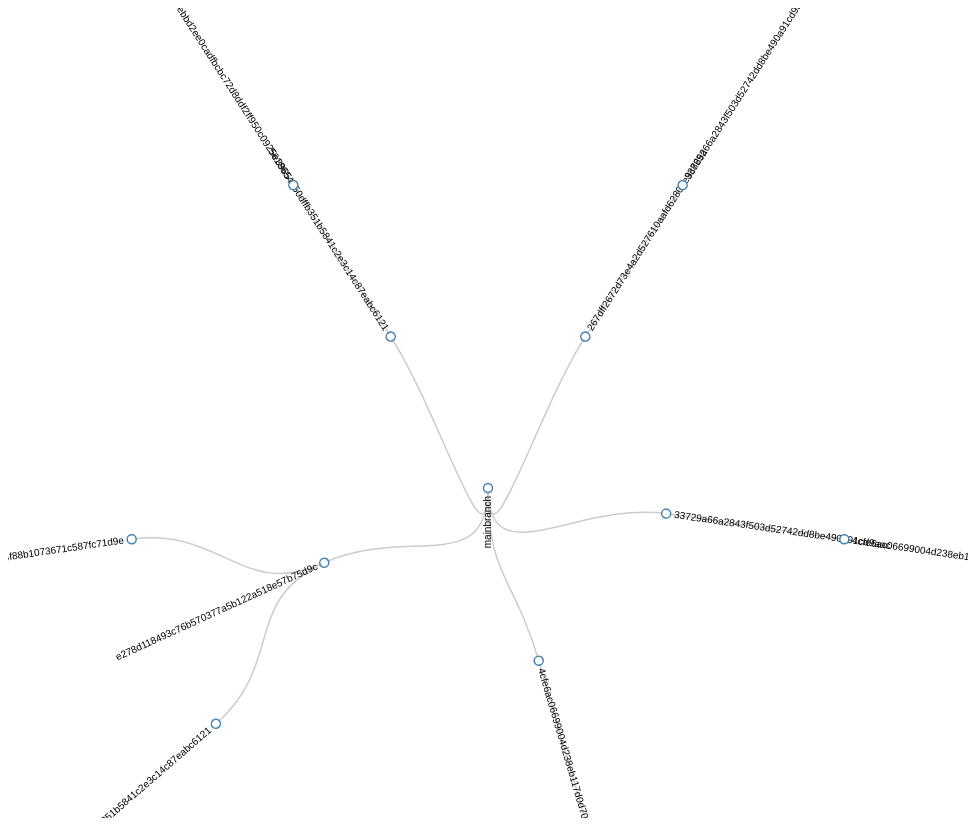
D3 v3 page, settled after 480 driven frames (8 s of simulated time); the page loaded 1 data file(s).



var diameter = 960;

var tree = d3.layout.tree()
    .size([360, diameter / 2 - 120])
    .separation(function(a, b) { return (a.parent == b.parent ? 1 : 2) / a.depth; })
     .children(function(d)
    {
        //console.log("dd",d.children1)
        return (!d.parents || d.parents.length === 0) ? null : d.parents;
    });

var diagonal = d3.svg.diagonal.radial()
    .projection(function(d) { return [d.y, d.x / 180 * Math.PI]; });

var svg = d3.select("body").append("svg")
    .attr("width", diameter)
    .attr("height", diameter - 150)
  .append("g")
    .attr("transform", "translate(" + diameter / 2 + "," + diameter / 2 + ")");

d3.json("names.json", function(error, root) {
  console.log("error", error)
  var nodes = tree.nodes(root),
      links = tree.links(nodes);

  var link = svg.selectAll(".link")
      .data(links)
    .enter().append("path")
      .attr("class", "link")
      .attr("d", diagonal);

  var node = svg.selectAll(".node")
      .data(nodes)
    .enter().append("g")
      .attr("class", "node")
      .attr("transform", function(d) { return "rotate(" + (d.x - 90) + ")translate(" + d.y + ")"; })

  node.append("circle")
      .attr("r", 4.5);

  node.append("text")
      .attr("dy", ".31em")
      .attr("text-anchor", function(d) { return d.x < 180 ? "start" : "end"; })
      .attr("transform", function(d) { return d.x < 180 ? "translate(8)" : "rotate(180)translate(-8)"; })
      .text(function(d) { return d.sha; });
});

d3.select(self.frameElement).style("height", diameter - 150 + "px");



### data: names.json
{
 "sha": "mainbranch",
 "parents": [
  {
   "sha": "267dff2672d73e4a2d527610aafd62803e9c8652",
   "commit": {
    "author": "{... 3 keys}",
    "committer": "{... 3 keys}",
    "message": "fix #1810 no single numerical columns",
    "tree": "{... 2 keys}",
    "url": "https://api.github.com/repos/Caleydo/cal…",
    "comment_count": 0
   },
   "url": "https://api.github.com/repos/Caleydo/cal…",
   "html_url": "https://github.com/Caleydo/caleydo/commi…",
   "comments_url": "https://api.github.com/repos/Caleydo/cal…",
   "author": {
    "login": "sgratzl",
    "id": 4129778,
    "avatar_url": "https://gravatar.com/avatar/f387f3cfdd57…",
    "gravatar_id": "f387f3cfdd57977032854860efd4e09b",
    "url": "https://api.github.com/users/sgratzl",
    "html_url": "https://github.com/sgratzl",
    "followers_url": "https://api.github.com/users/sgratzl/fol…",
    "following_url": "https://api.github.com/users/sgratzl/fol…",
    "gists_url": "https://api.github.com/users/sgratzl/gis…",
    "starred_url": "https://api.github.com/users/sgratzl/sta…",
    "subscriptions_url": "https://api.github.com/users/sgratzl/sub…",
    "organizations_url": "https://api.github.com/users/sgratzl/org…",
    "repos_url": "https://api.github.com/users/sgratzl/rep…",
    "events_url": "https://api.github.com/users/sgratzl/eve…",
    "received_events_url": "https://api.github.com/users/sgratzl/rec…",
    "type": "User",
    "site_admin": false
   },
   "committer": {
    "login": "sgratzl",
    "id": 4129778,
    "avatar_url": "https://gravatar.com/avatar/f387f3cfdd57…",
    "gravatar_id": "f387f3cfdd57977032854860efd4e09b",
    "url": "https://api.github.com/users/sgratzl",
    "html_url": "https://github.com/sgratzl",
    "followers_url": "https://api.github.com/users/sgratzl/fol…",
    "following_url": "https://api.github.com/users/sgratzl/fol…",
    "gists_url": "https://api.github.com/users/sgratzl/gis…",
    "starred_url": "https://api.github.com/users/sgratzl/sta…",
    "subscriptions_url": "https://api.github.com/users/sgratzl/sub…",
    "organizations_url": "https://api.github.com/users/sgratzl/org…",
    "repos_url": "https://api.github.com/users/sgratzl/rep…",
    "events_url": "https://api.github.com/users/sgratzl/eve…",
    "received_events_url": "https://api.github.com/users/sgratzl/rec…",
    "type": "User",
    "site_admin": false
   },
   "parents": [
    "{... 3 keys}"
   ]
  },
  {
   "sha": "33729a66a2843f503d52742dd8be490a91cd9aac",
   "commit": {
    "author": "{... 3 keys}",
    "committer": "{... 3 keys}",
    "message": "fix #1812 filter samples according to an…",
    "tree": "{... 2 keys}",
    "url": "https://api.github.com/repos/Caleydo/cal…",
    "comment_count": 0
   },
   "url": "https://api.github.com/repos/Caleydo/cal…",
   "html_url": "https://github.com/Caleydo/caleydo/commi…",
   "comments_url": "https://api.github.com/repos/Caleydo/cal…",
   "author": {
    "login": "sgratzl",
    "id": 4129778,
    "avatar_url": "https://gravatar.com/avatar/f387f3cfdd57…",
    "gravatar_id": "f387f3cfdd57977032854860efd4e09b",
    "url": "https://api.github.com/users/sgratzl",
    "html_url": "https://github.com/sgratzl",
    "followers_url": "https://api.github.com/users/sgratzl/fol…",
    "following_url": "https://api.github.com/users/sgratzl/fol…",
    "gists_url": "https://api.github.com/users/sgratzl/gis…",
    "starred_url": "https://api.github.com/users/sgratzl/sta…",
    "subscriptions_url": "https://api.github.com/users/sgratzl/sub…",
    "organizations_url": "https://api.github.com/users/sgratzl/org…",
    "repos_url": "https://api.github.com/users/sgratzl/rep…",
    "events_url": "https://api.github.com/users/sgratzl/eve…",
    "received_events_url": "https://api.github.com/users/sgratzl/rec…",
    "type": "User",
    "site_admin": false
   },
   "committer": {
    "login": "sgratzl",
    "id": 4129778,
    "avatar_url": "https://gravatar.com/avatar/f387f3cfdd57…",
    "gravatar_id": "f387f3cfdd57977032854860efd4e09b",
    "url": "https://api.github.com/users/sgratzl",
    "html_url": "https://github.com/sgratzl",
    "followers_url": "https://api.github.com/users/sgratzl/fol…",
    "following_url": "https://api.github.com/users/sgratzl/fol…",
    "gists_url": "https://api.github.com/users/sgratzl/gis…",
    "starred_url": "https://api.github.com/users/sgratzl/sta…",
    "subscriptions_url": "https://api.github.com/users/sgratzl/sub…",
    "organizations_url": "https://api.github.com/users/sgratzl/org…",
    "repos_url": "https://api.github.com/users/sgratzl/rep…",
    "events_url": "https://api.github.com/users/sgratzl/eve…",
    "received_events_url": "https://api.github.com/users/sgratzl/rec…",
    "type": "User",
    "site_admin": false
   },
   "parents": [
    "{... 3 keys}"
   ]
  },
  {
   "sha": "4cfe6ac06699004d238eb117d0d70638faec06dc",
   "commit": {
    "author": "{... 3 keys}",
    "committer": "{... 3 keys}",
    "message": "removed dependency from parcoords, which…",
    "tree": "{... 2 keys}",
    "url": "https://api.github.com/repos/Caleydo/cal…",
    "comment_count": 0
   },
   "url": "https://api.github.com/repos/Caleydo/cal…",
   "html_url": "https://github.com/Caleydo/caleydo/commi…",
   "comments_url": "https://api.github.com/repos/Caleydo/cal…",
   "author": {
    "login": "cpartl",
    "id": 4134949,
    "avatar_url": "https://gravatar.com/avatar/728d9d66d288…",
    "gravatar_id": "728d9d66d288fbc7bbca705b91217317",
    "url": "https://api.github.com/users/cpartl",
    "html_url": "https://github.com/cpartl",
    "followers_url": "https://api.github.com/users/cpartl/foll…",
    "following_url": "https://api.github.com/users/cpartl/foll…",
    "gists_url": "https://api.github.com/users/cpartl/gist…",
    "starred_url": "https://api.github.com/users/cpartl/star…",
    "subscriptions_url": "https://api.github.com/users/cpartl/subs…",
    "organizations_url": "https://api.github.com/users/cpartl/orgs",
    "repos_url": "https://api.github.com/users/cpartl/repo…",
    "events_url": "https://api.github.com/users/cpartl/even…",
    "received_events_url": "https://api.github.com/users/cpartl/rece…",
… [head cut at 6 KiB]